Run: headless pygame with SDL's dummy video driver; simulated clock (each Clock.tick advances the game by its frame time, no real sleeping); random seed 0; keys injected as events and as key.get_pressed() state; no mouse input.
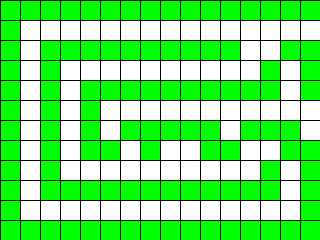
Frame 1 of 4 · flips 1–60 · no input
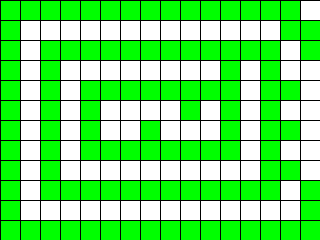
Frame 2 of 4 · flips 61–180 · tapped SPACE, RETURN · held RIGHT (→), D
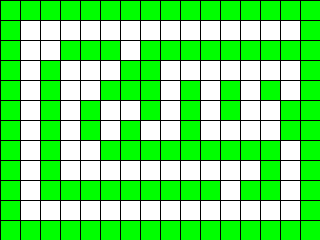
Frame 3 of 4 · flips 181–300 · held DOWN (↓), S
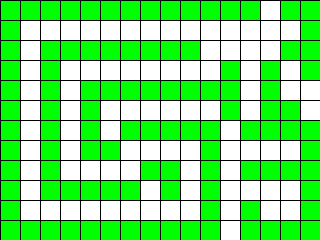
Frame 4 of 4 · flips 301–420 · held LEFT (←), A, UP (↑), W

The pygame program that drew these frames:

import pygame
from pygame.locals import *
import typing as tp
from random import randint

Cell = tp.Tuple[int, int]
Cells = tp.List[int]
Grid = tp.List[Cells]


class GameOfLife:
    def __init__(self, width: int = 640, height: int = 480, cell_size: int = 10, speed: int = 1) -> None:
        self.width = width
        self.height = height
        self.cell_size = cell_size

        # Устанавливаем размер окна
        self.screen_size = width, height
        # Создание нового окна
        self.screen = pygame.display.set_mode(self.screen_size)

        # Вычисляем количество ячеек по вертикали и горизонтали
        self.cell_width = self.width // self.cell_size
        self.cell_height = self.height // self.cell_size

        # Скорость протекания игры
        self.speed = speed

        # Матрица значений клеток
        self.grid = self.create_grid(randomize=True)

    def draw_lines(self) -> None:
        """Отрисовать сетку"""
        # @see: http://www.pygame.org/docs/ref/draw.html#pygame.draw.line
        for x in range(0, self.width, self.cell_size):
            pygame.draw.line(self.screen, pygame.Color('black'),
                             (x, 0), (x, self.height))
        for y in range(0, self.height, self.cell_size):
            pygame.draw.line(self.screen, pygame.Color('black'),
                             (0, y), (self.width, y))

    def run(self) -> None:
        """Запустить игру"""
        pygame.init()
        clock = pygame.time.Clock()
        pygame.display.set_caption("Game of Life")

        # Создание списка клеток
        self.screen.fill(pygame.Color("white"))
        running = True
        while running:
            for event in pygame.event.get():
                if event.type == QUIT:
                    running = False
            self.draw_grid()
            self.draw_lines()
            self.get_next_generation()
            #self.get_next_generation()


        # Отрисовка списка клеток
        # Выполнение одного шага игры (обновление состояния ячеек)
            pygame.display.flip()
                
            clock.tick(self.speed)

        pygame.quit()


    def create_grid(self, randomize: bool = False) -> Grid:
        """
        Создание списка клеток.

        Клетка считается живой, если ее значение равно 1, в противном случае клетка
        считается мертвой, то есть, ее значение равно 0.

        Parameters
        ----------
        randomize : bool
            Если значение истина, то создается матрица, где каждая клетка может
            быть равновероятно живой или мертвой, иначе все клетки создаются мертвыми.

        Returns
        ----------
        out : Grid
            Матрица клеток размером `cell_height` х `cell_width`.
        """
        cells_count = 14
        w = 0
        grid = [[0 for _ in range(self.cell_width)] for _ in range(self.cell_height)]
        if randomize:
            for i in range(self.cell_height):
                for j in range(self.cell_width):
                    if randint(1,10) > 5 and w <= cells_count:
                        grid[i][j] = randint(0, 1)
                        w+=1
        return grid


    def draw_grid(self) -> None:
        """
        Отрисовка списка клеток с закрашиванием их в соответствующе цвета.
        """
        for i in range(self.cell_height):
            y = i * self.cell_size
            for j in range(self.cell_width):
                x = j * self.cell_size
                color = pygame.Color("green" if self.grid[i][j] else "white")
                pygame.draw.rect(self.screen, color, (x, y, self.cell_size, self.cell_size))


    def get_neighbours(self, cell: Cell) -> Cells:
        """
        Вернуть список соседних клеток для клетки `cell`.

        Соседними считаются клетки по горизонтали, вертикали и диагоналям,
        то есть, во всех направлениях.

        Parameters
        ----------
        cell : Cell
            Клетка, для которой необходимо получить список соседей. Клетка
            представлена кортежем, содержащим ее координаты на игровом поле.

        Returns
        ----------
        out : Cells
            Список соседних клеток.
        """
        i, j = cell
        cells = []
        if i > 0:
            if j > 0:
                cells.append(self.grid[i-1][j-1])
            cells.append(self.grid[i-1][j])
            if j < self.cell_width - 1:
                cells.append(self.grid[i-1][j+1])

        if j > 0:
            cells.append(self.grid[i][j-1])
        if j < self.cell_width - 1:
            cells.append(self.grid[i][j+1])

        if i < self.cell_height - 1:
            if j > 0:
                cells.append(self.grid[i+1][j-1])
            cells.append(self.grid[i+1][j])
            if j < self.cell_width - 1:
                cells.append(self.grid[i+1][j+1])

        return cells

    def get_next_generation(self):
        """
        Получить следующее поколение клеток.

        Returns
        ----------
        out : Grid
            Новое поколение клеток.
        """
        #grid = [[0 for _ in range(self.cell_width)] for _ in range(self.cell_height)]
        grid = self.grid
        for i in range(self.cell_height):
            for j in range(self.cell_width):
                #neighbours = self.get_neighbours((i, j))
                #alive_neighbours_quantity = neighbours.count(1)
                #if (alive_neighbours_quantity == 3 or
                    #    alive_neighbours_quantity == 2 and self.grid[i][j]):
                    #grid[i][j] = 1
                n = self.get_neighbours((i,j)).count(1)
                if (n == 3 or n == 2): 
                    grid[i][j] = 1
                elif (n == 3 and grid[i][j] == 0): 
                    grid[i][j] = 1
                elif (n>3 and grid[i][j] == 1):
                    grid[i][j] = 0
                elif (n<2):
                    grid[i][j] = 0

        self.grid = grid


if __name__ == '__main__':
    game = GameOfLife(320, 240, 20)
    game.run()
